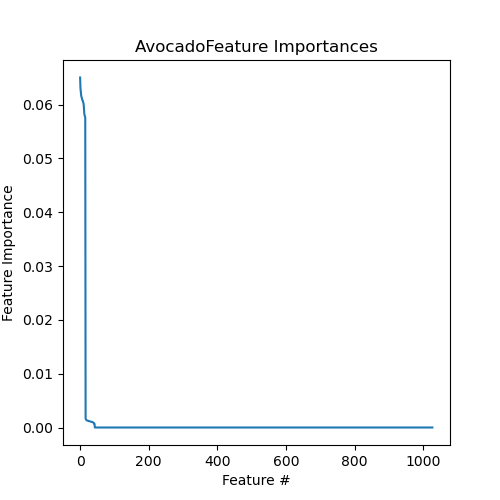

The data file committed next to this chart (first rows):
Feature, Importance
041.NoAvocado, 0.06504
133.NoAvocado, 0.06308
060.NoAvocado, 0.06241
086.NoAvocado, 0.06176
132.NoAvocado, 0.06142
167.NoAvocado, 0.06126
064.NoAvocado, 0.0609
160.NoAvocado, 0.0608
123.NoAvocado, 0.06071
097.NoAvocado, 0.06037
186.NoAvocado, 0.06023
166.NoAvocado, 0.05951
131.NoAvocado, 0.05848
114.NoAvocado, 0.058
048.NoAvocado, 0.05785
152.NoAvocado, 0.05757
047.Avocado, 0.001675
063.Avocado, 0.001544
149.Avocado, 0.001407
050.Avocado, 0.001342
155.Avocado, 0.001308
169.Avocado, 0.001288
099.Avocado, 0.001272
102.Avocado, 0.00127
118.Avocado, 0.001213
162.Avocado, 0.001189
170.Avocado, 0.001182
117.Avocado, 0.001174
134.Avocado, 0.001143
119.Avocado, 0.001124
183.Avocado, 0.001113
056.Avocado, 0.001111
113.Avocado, 0.001078
094.Avocado, 0.001048
046.Avocado, 0.001047
129.Avocado, 0.001036
138.Avocado, 0.001007
073.Avocado, 0.0009924
096.Avocado, 0.0009272
161.Avocado, 0.0008884
071.Avocado, 0.0008487
174.Avocado, 0.0006934
125.Avocado, 0.000679
MAR08564, 0.0
MAR08017, 0.0
MAR04681, 0.0
MAR06983, 0.0
MAR06982, 0.0
MAR04683, 0.0
MAR06980, 0.0
MAR06979, 0.0
MAR04685, 0.0
MAR03940, 0.0
MAR06974, 0.0
MAR04668, 0.0
MAR03778, 0.0
MAR08537, 0.0
MAR06728, 0.0
MAR06924, 0.0
MAR06707, 0.0
... 968 more rows
